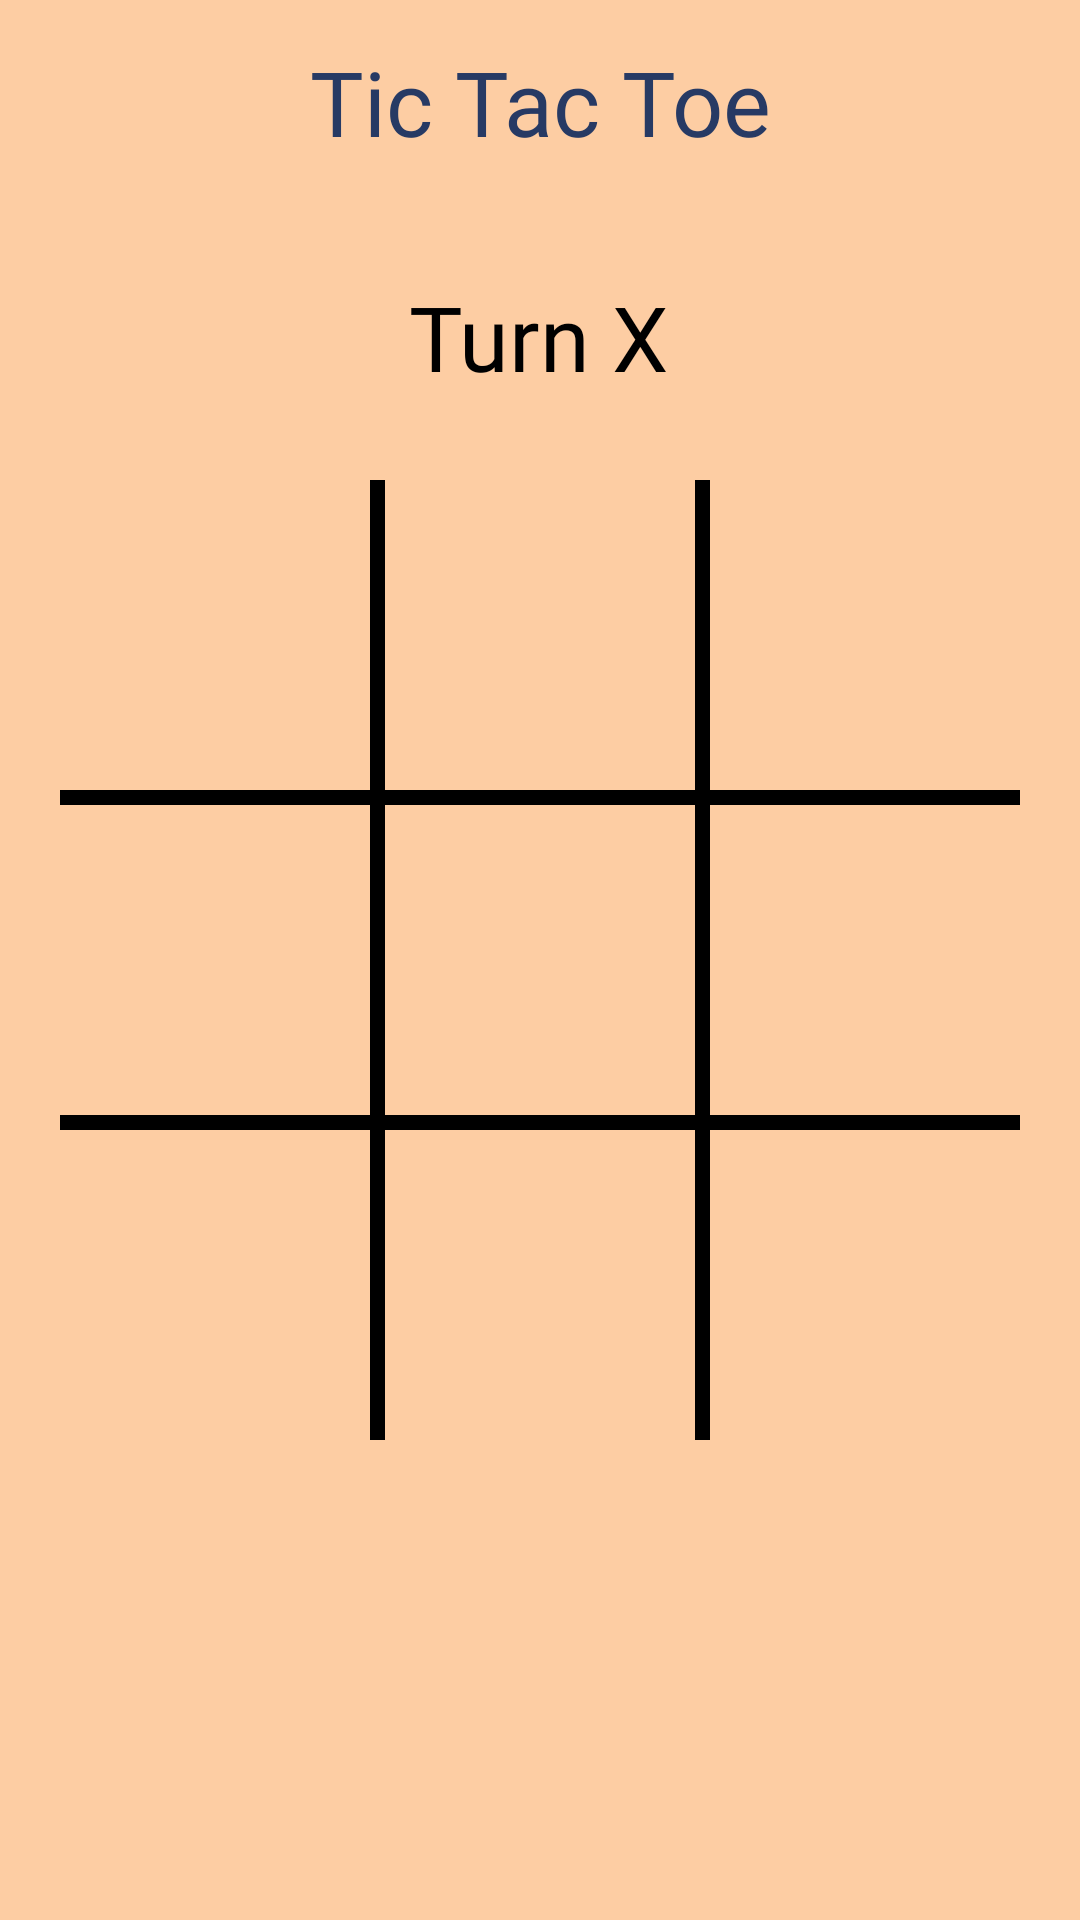

This screen was rendered from an Android layout file. Write that file and the resources it references.
<!-- AndroidManifest.xml: application theme Theme.Boredd -->
<!-- res/layout/activity_main.xml -->
<?xml version="1.0" encoding="utf-8"?>
<androidx.constraintlayout.widget.ConstraintLayout
    xmlns:android="http://schemas.android.com/apk/res/android"
    xmlns:app="http://schemas.android.com/apk/res-auto"
    xmlns:tools="http://schemas.android.com/tools"
    android:layout_width="match_parent"
    android:layout_height="match_parent"
    android:background="#FDCDA3"
    tools:context=".MainActivity">

    <TextView
        android:layout_width="wrap_content"
        android:layout_height="wrap_content"
        android:fontFamily="@font/montserrat_bold"
        android:text="Tic Tac Toe"
        android:textColor="@color/purple_500"
        android:textSize="30dp"
        app:layout_constraintBottom_toBottomOf="parent"
        app:layout_constraintLeft_toLeftOf="parent"
        app:layout_constraintRight_toRightOf="parent"
        app:layout_constraintTop_toTopOf="parent"
        app:layout_constraintVertical_bias="0.023" />

    <TextView
        android:id="@+id/turnTV"
        android:layout_width="wrap_content"
        android:layout_height="wrap_content"
        android:layout_marginTop="92dp"
        android:fontFamily="@font/montserrat_bold"
        android:text="Turn X"
        android:textColor="@color/black"
        android:textSize="30dp"
        app:layout_constraintHorizontal_bias="0.498"
        app:layout_constraintLeft_toLeftOf="parent"
        app:layout_constraintRight_toRightOf="parent"
        app:layout_constraintTop_toTopOf="parent" />



    <LinearLayout
        android:layout_width="match_parent"
        android:layout_height="0dp"
        app:layout_constraintDimensionRatio="1:1"
        android:orientation="vertical"
        android:padding="20dp"
        app:layout_constraintLeft_toLeftOf="parent"
        app:layout_constraintRight_toRightOf="parent"
        app:layout_constraintTop_toTopOf="parent"
        app:layout_constraintBottom_toBottomOf="parent">


        <LinearLayout
            style="@style/row">

            <Button
                android:id="@+id/a1"
                style="@style/column" />

            <View
                style="@style/verticalLine"/>

            <Button
                android:id="@+id/a2"
                style="@style/column" />

            <View
                style="@style/verticalLine"/>

            <Button
                android:id="@+id/a3"
                style="@style/column" />

        </LinearLayout>

        <View
            style="@style/horizontalLine"/>

        <LinearLayout
            style="@style/row">

            <Button
                android:id="@+id/b1"
                style="@style/column" />

            <View
                style="@style/verticalLine"/>

            <Button
                android:id="@+id/b2"
                style="@style/column" />

            <View
                style="@style/verticalLine"/>

            <Button
                android:id="@+id/b3"
                style="@style/column" />

        </LinearLayout>

        <View
            style="@style/horizontalLine"/>

        <LinearLayout
            style="@style/row">

            <Button
                android:id="@+id/c1"
                style="@style/column" />

            <View
                style="@style/verticalLine"/>

            <Button
                android:id="@+id/c2"
                style="@style/column" />

            <View
                style="@style/verticalLine"/>

            <Button
                android:id="@+id/c3"
                style="@style/column" />

        </LinearLayout>



    </LinearLayout>

</androidx.constraintlayout.widget.ConstraintLayout>
<!-- resources referenced by this layout -->
<resources>
  <color name="black">#FF000000</color>
  <color name="purple_500">#273a64</color>
  <style name="column">
          <item name="android:layout_weight">1</item>
          <item name="android:layout_width">0dp</item>
          <item name="android:layout_height">match_parent</item>
          <item name="android:textColor">@color/black</item>
          <item name="android:background">@android:color/transparent</item>
          <item name="android:textSize">40sp</item>
          <item name="android:textStyle">bold</item>
          <item name="android:onClick">boardTapped</item>
      </style>
  <style name="horizontalLine">
          <item name="android:background">@color/black</item>
          <item name="android:layout_width">match_parent</item>
          <item name="android:layout_height">5dp</item>
      </style>
  <style name="row">
          <item name="android:layout_weight">1</item>
          <item name="android:layout_width">match_parent</item>
          <item name="android:layout_height">0dp</item>
      </style>
  <style name="verticalLine">
          <item name="android:background">@color/black</item>
          <item name="android:layout_width">5dp</item>
          <item name="android:layout_height">match_parent</item>
      </style>
  <style name="Theme.Boredd" parent="Theme.MaterialComponents.DayNight.NoActionBar">
          
          <item name="colorPrimary">@color/purple_500</item>
          <item name="colorPrimaryVariant">@color/purple_700</item>
          <item name="colorOnPrimary">@color/white</item>
          
          <item name="colorSecondary">@color/teal_200</item>
          <item name="colorSecondaryVariant">@color/teal_700</item>
          <item name="colorOnSecondary">@color/black</item>
          
          <item name="android:statusBarColor" tools:targetApi="l">?attr/colorPrimaryVariant</item>
          
      </style>
  <color name="purple_700">#FF3700B3</color>
  <color name="white">#FFFFFFFF</color>
  <color name="teal_200">#FF03DAC5</color>
  <color name="teal_700">#FF018786</color>
</resources>
